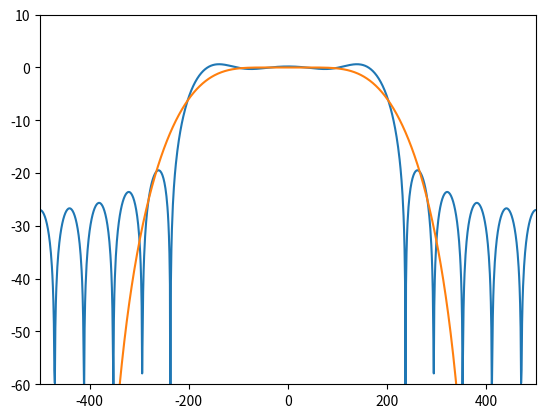

Write the Python code that produced this figure.
import matplotlib.pyplot as plt
import numpy as np
from numpy import pi, zeros, shape, cos, log10
from scipy.signal.windows import blackman


class Example_Windowed_FIR:
    def Example_Windowed_FIR(self):
        alpha1 = 0
        alpha2 = 0.4
        fs = 1000
        omega = np.arange(-fs / 2, fs / 2 + 1, 1) * 2 * pi
        H = zeros(shape(omega))
        for n in range(0, len(omega)):
            if abs(omega[n]) >= alpha1 * fs * pi and abs(omega[n]) <= alpha2 * fs * pi:
                H[n] = 1
        Order = 9
        W = zeros((1, Order + 1))[0]
        Hc = zeros(shape(omega))
        for k in range(0, Order):
            W[k] = (H @ np.transpose(cos(k * omega / fs))) / fs
            if k == 0:
                Hc = Hc + W[k] * cos(k * omega / fs)
            else:
                Hc = Hc + 2 * W[k] * cos(k * omega / fs)

        fig1 = plt.figure('fig1')
        plt.plot(omega / 2 / pi, log10(abs(Hc)) * 20)

        Win = blackman(2 * Order + 1)
        Hc = zeros(shape(omega))

        for k in range(0, Order):
            W[k] = Win[Order + k] * (H @ np.transpose(cos(k * omega / fs))) / fs
            if k == 0:
                Hc = Hc + W[k] * cos(k * omega / fs)
            else:
                Hc = Hc + 2 * W[k] * cos(k * omega / fs)
        plt.plot(omega / 2 / pi, log10(abs(Hc)) * 20)
        plt.xlim([-fs / 2, fs / 2])
        plt.ylim([-60, 10])
        plt.show()


if __name__ == '__main__':
    w = Example_Windowed_FIR()
    w.Example_Windowed_FIR()
